Run: headless pygame with SDL's dummy video driver; simulated clock (each Clock.tick advances the game by its frame time, no real sleeping); random seed 0; keys injected as events and as key.get_pressed() state; no mouse input.
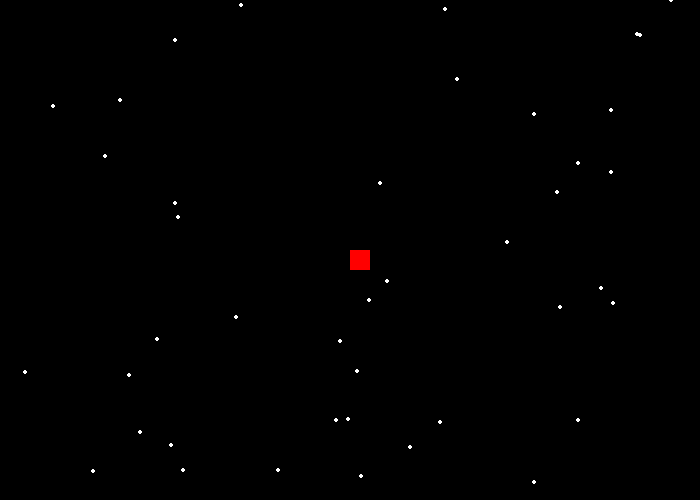
Frame 1 of 4 · flips 1–60 · no input
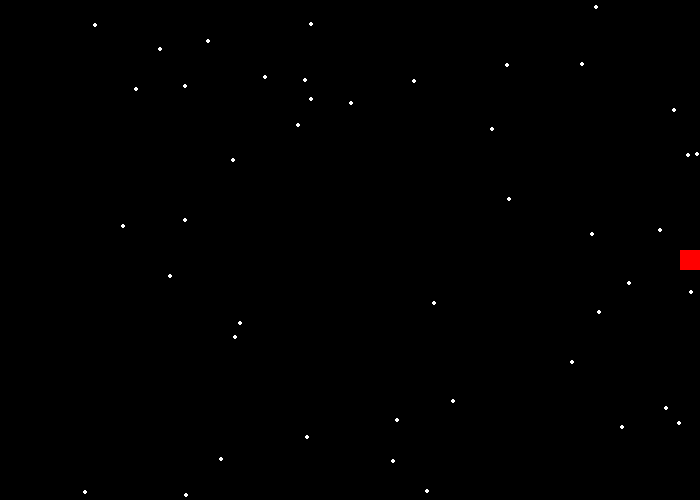
Frame 2 of 4 · flips 61–180 · tapped SPACE, RETURN · held RIGHT (→), D
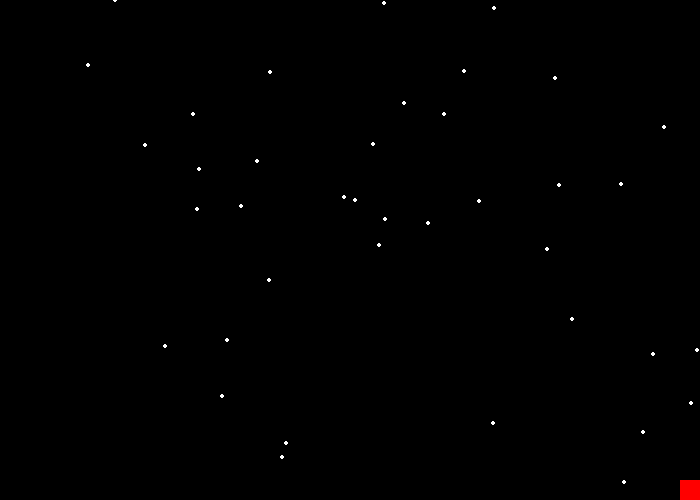
Frame 3 of 4 · flips 181–300 · held DOWN (↓), S
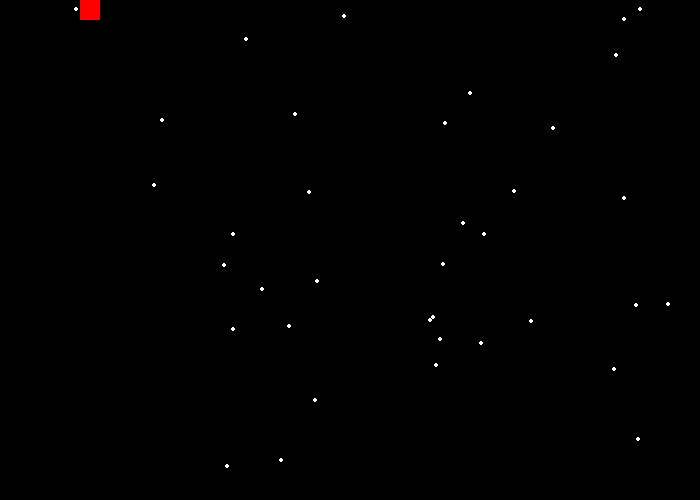
Frame 4 of 4 · flips 301–420 · held LEFT (←), A, UP (↑), W

The pygame program that drew these frames:

import pygame
import sys
import random

pygame.init()

BLACK = (0, 0, 0) 
WHITE = (255, 255, 255)
RED = (255, 0, 0)
GREEN = (0, 255, 0)
BLUE = (0, 0, 255)

screen_width = 700
screen_height = 500
size = (screen_width, screen_height) #Οριζουμε το μεγεθος του παραθυρου
screen = pygame.display.set_mode(size) #Οριζει τον καμβα σχεδιασης με το μεγεθος που του δωσαμε

pygame.display.set_caption("My First Game") #Οριζει τον τιτλο του παραθυρου   


x=screen_width / 2
y=screen_height / 2
vel=5 #pixel μετακινησης

isJumping = False #Αν γινει True το ορθογωνιο θα πηδηξει
jumpCount = 10 #Υψος πηδηματος



snow_list = [] #Λιστα για τις νιφάδες χιονιού

for i in range(50): #Δημιουργια 50 νιφαδων χιονιου
    x_snow = random.randrange(0, screen_width) #Τυχαια θεση Χ για τη χιονονιφαδα
    y_snow = random.randrange(0, screen_height) #Τυχαια θεση Υ για τη χιονονιφαδα
    snow_list.append([x_snow, y_snow]) #Προσθηκη της νιφάδας στη λιστα



done = False #Οταν θα θελω να βγω απο το παιχνιδι θα γινει True
clock = pygame.time.Clock() #Οριζει το ρολοι για να κλειδωσουμε τα fps του παιχνιδιου

while not done: #Οσο το done ειναι False συνεχιζουμε το παιχνιδι
    for event in pygame.event.get(): #Καλουμε απο την pygame.get 
        if event.type == pygame.QUIT: #Αν πατησουμε το Χ για να κλεισουμε το παραθυρο
            done = True #Βγαζουμε απο την λουπα
   
    keys = pygame.key.get_pressed() #Δεχομαστε ολες τις πληκτρολογησεις του παικτη

    if keys[pygame.K_LEFT]: #Αν πατησουμε το αριστερο βελακι
        x -= vel #Μετακινηση αριστερα

    if keys[pygame.K_RIGHT]: #Αν πατησουμε το δεξι βελακι
        x += vel #Μετακινηση δεξια

    if keys[pygame.K_UP]: #Αν πατησουμε το πανω βελακι
        y -= vel #Μετακινηση πανω οταν δεν πηδαει

    if keys[pygame.K_DOWN]: #Αν πατησουμε το κατω βελακι
        y += vel #Μετακινηση κατω οταν δεν πηδαει

    if keys[pygame.K_PLUS]: #Αν πατησουμε το +
        vel += 1 #Αυξηση ταχυτητας

    if keys[pygame.K_MINUS]: #Αν πατησουμε το -
        vel -= 1 #Μειωση ταχυτητας
        if vel < 1:
                vel = 1 #Ελαχιστη ταχυτητα 1

    if keys[pygame.K_q]: #Αν πατησουμε το q
       x-=vel #μετακινιση πανω αριστερα (διαγωνια)
       y-=vel 

    if keys[pygame.K_SPACE]: #Αν πατησουμε το space
        if not isJumping: #Αν δεν ειναι ηδη σε πηδημα
            isJumping = True #Ξεκιναει το πηδημα

    if isJumping: #Αν ειναι σε πηδημα
        if jumpCount >= -10: #Οσο το jumpCount ειναι μεγαλυτερο ή ισο με -10
            neg = 1 #Θετικος αριθμος
            if jumpCount < 0: 
                neg = -1 #Αν το jumpCount ειναι αρνητικο το κανουμε αρνητικο για να κατεβαινει
            y -= (jumpCount ** 2) * 0.5 * neg #Τετραγωνικη κινηση για πιο φυσικο πηδημα
            jumpCount -= 1 #Μειωνουμε το jumpCount
        else: 
            isJumping = False #Τελειωσε το πηδημα
            jumpCount = 10 #Επαναφορα του jumpCount για την επομενη φορα

    #βαζουμε ορια για να μη βγαινει το ορθογωνιο εξω απο την οθονη
    if x < 0: #Αν βγει εξω αριστερα
       x = 0
    
    if x > screen_width - 20: #20 το πλάτος του ορθογωνίου #Αν βγει εξω δεξια
       x = screen_width - 20 
    
    if y < 0: #Αν βγει εξω πανω
       y = 0
    
    if y > screen_height - 20: #20 το ύψος του ορθογωνίου #Αν βγει εξω κατω
       y = screen_height - 20

    screen.fill(BLACK) #Γεμιζει τον καμβα με μαυρο χρωμα


    for i in range(len(snow_list)): #Για καθε νιφαδα στη λιστα
        pygame.draw.circle(screen, WHITE, snow_list[i], 2) #Σχεδιαζει τη νιφαδα ως κυκλο με ακτινα 2
        snow_list[i][1] += 1 #Κινει τη νιφαδα κατω
        snow_list[i][0] += random.randrange(-1, 3) #Τυχαια μικρη κινηση αριστερα ή δεξια για πιο φυσικο αποτελεσμα

        if snow_list[i][1] > screen_height: #Αν η νιφαδα βγει εξω απο την κατω μερια της οθονης
            snow_list[i][1] = random.randrange(-50, -10) #Την ξαναβαζουμε τυχαια πανω απο την οθονη
            snow_list[i][0] = random.randrange(0, screen_width) #Τυχαια θεση Χ

    

    pygame.draw.rect(screen, RED, [x, y, 20, 20]) #Σχεδιαζει ενα κοκκινο ορθογωνιο

    pygame.display.flip() #Ενημερωνει την οθονη
    clock.tick(60) #Κλειδωνει τα fps στα 60, παντα βαζουμε ενα οριο για να μη ξεφυγει η χρηση της cpu
